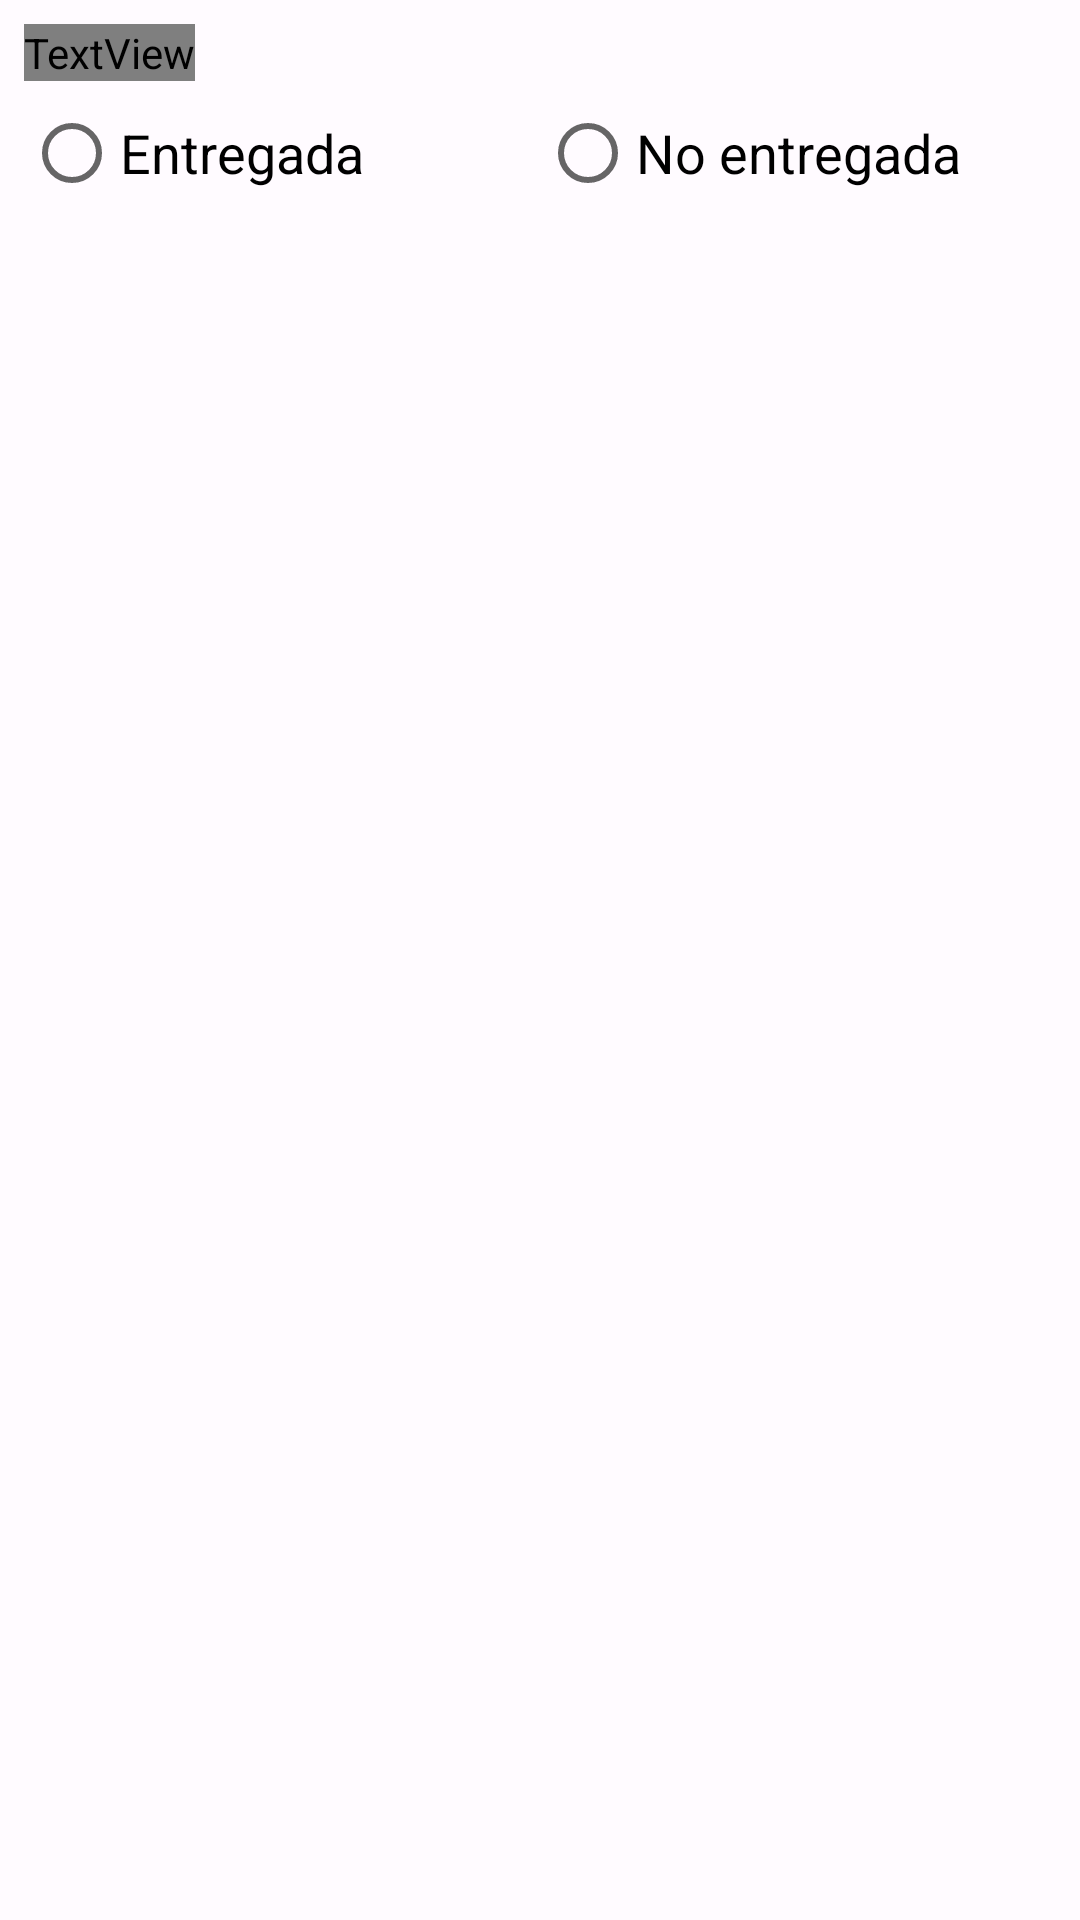

This screen was rendered from an Android layout file. Write that file and the resources it references.
<!-- AndroidManifest.xml: application theme Theme.Material_electoral -->
<!-- res/layout/casilla_rv_item.xml -->
<?xml version="1.0" encoding="utf-8"?>
<LinearLayout xmlns:android="http://schemas.android.com/apk/res/android"
    xmlns:tools="http://schemas.android.com/tools"
    android:layout_width="match_parent"
    android:layout_height="wrap_content"
    xmlns:app="http://schemas.android.com/apk/res-auto"
    android:layout_marginHorizontal="8dp"
    android:elevation="0dp"
    android:orientation="vertical"
    android:layout_marginBottom="60dp"
    android:padding="8dp">

    <TextView
        android:id="@+id/txt_nombre_casilla"
        android:layout_width="wrap_content"
        android:layout_height="wrap_content"
        android:layout_gravity="start"
        android:textSize="25sp"
        android:textStyle="bold"
        android:textAllCaps="false"
        android:capitalize="sentences"
        android:textColor="@color/quantum_black_100"
        tools:text="Casilla"/>

   <RadioGroup
        android:id="@+id/rg_entregada"
        android:layout_width="match_parent"
        android:layout_height="wrap_content"

        android:orientation="horizontal">

        <RadioButton
            android:id="@+id/rb_entregada"
            android:layout_width="0dp"
            android:layout_height="wrap_content"
            android:layout_weight="1"
            android:textSize="18sp"
            android:text="Entregada" />

        <RadioButton
            android:id="@+id/rb_no_entregada"
            android:layout_width="0dp"
            android:layout_height="wrap_content"
            android:layout_weight="1"
            android:textSize="18sp"
            android:text="No entregada" />
    </RadioGroup>
    <Button
        android:id="@+id/btn_materiales"
        android:layout_width="match_parent"
        android:layout_height="wrap_content"
        android:text="Ir a materiales"
        android:backgroundTint="@color/quantum_white_100"
        android:textColor="@color/seed"
        android:textAllCaps="false"
        android:textSize="20sp"
        android:textStyle="normal"
        android:visibility="invisible"
        app:cornerRadius="24dp" />

</LinearLayout>
<!-- resources referenced by this layout -->
<resources>
  <color name="seed">#8E1632</color>
  <style name="Theme.Material_electoral" parent="Theme.MaterialComponents.DayNight.DarkActionBar">
          <item name="colorPrimary">@color/md_theme_light_primary</item>
          <item name="colorOnPrimary">@color/md_theme_light_onPrimary</item>
          <item name="colorPrimaryContainer">@color/md_theme_light_primaryContainer</item>
          <item name="colorOnPrimaryContainer">@color/md_theme_light_onPrimaryContainer</item>
          <item name="colorSecondary">@color/md_theme_light_secondary</item>
          <item name="colorOnSecondary">@color/md_theme_light_onSecondary</item>
          <item name="colorSecondaryContainer">@color/md_theme_light_secondaryContainer</item>
          <item name="colorOnSecondaryContainer">@color/md_theme_light_onSecondaryContainer</item>
          <item name="colorTertiary">@color/md_theme_light_tertiary</item>
          <item name="colorOnTertiary">@color/md_theme_light_onTertiary</item>
          <item name="colorTertiaryContainer">@color/md_theme_light_tertiaryContainer</item>
          <item name="colorOnTertiaryContainer">@color/md_theme_light_onTertiaryContainer</item>
          <item name="colorError">@color/md_theme_light_error</item>
          <item name="colorErrorContainer">@color/md_theme_light_errorContainer</item>
          <item name="colorOnError">@color/md_theme_light_onError</item>
          <item name="colorOnErrorContainer">@color/md_theme_light_onErrorContainer</item>
          <item name="android:colorBackground">@color/md_theme_light_background</item>
          <item name="colorOnBackground">@color/md_theme_light_onBackground</item>
          <item name="colorSurface">@color/md_theme_light_surface</item>
          <item name="colorOnSurface">@color/md_theme_light_onSurface</item>
          <item name="colorSurfaceVariant">@color/md_theme_light_surfaceVariant</item>
          <item name="colorOnSurfaceVariant">@color/md_theme_light_onSurfaceVariant</item>
          <item name="colorOutline">@color/md_theme_light_outline</item>
          <item name="colorOnSurfaceInverse">@color/md_theme_light_inverseOnSurface</item>
          <item name="colorSurfaceInverse">@color/md_theme_light_inverseSurface</item>
          <item name="colorPrimaryInverse">@color/md_theme_light_inversePrimary</item>
      </style>
  <color name="md_theme_light_primary">#AC2F46</color>
  <color name="md_theme_light_onPrimary">#FFFFFF</color>
  <color name="md_theme_light_primaryContainer">#FFDADB</color>
  <color name="md_theme_light_onPrimaryContainer">#40000F</color>
  <color name="md_theme_light_secondary">#704DA0</color>
  <color name="md_theme_light_onSecondary">#FFFFFF</color>
  <color name="md_theme_light_secondaryContainer">#EDDCFF</color>
  <color name="md_theme_light_onSecondaryContainer">#290055</color>
  <color name="md_theme_light_tertiary">#775930</color>
  <color name="md_theme_light_onTertiary">#FFFFFF</color>
  <color name="md_theme_light_tertiaryContainer">#FFDDB5</color>
  <color name="md_theme_light_onTertiaryContainer">#2A1800</color>
  <color name="md_theme_light_error">#BA1A1A</color>
  <color name="md_theme_light_errorContainer">#FFDAD6</color>
  <color name="md_theme_light_onError">#FFFFFF</color>
  <color name="md_theme_light_onErrorContainer">#410002</color>
  <color name="md_theme_light_background">#FFFBFF</color>
  <color name="md_theme_light_onBackground">#201A1A</color>
  <color name="md_theme_light_surface">#FFFBFF</color>
  <color name="md_theme_light_onSurface">#201A1A</color>
  <color name="md_theme_light_surfaceVariant">#F4DDDE</color>
  <color name="md_theme_light_onSurfaceVariant">#524344</color>
  <color name="md_theme_light_outline">#857374</color>
  <color name="md_theme_light_inverseOnSurface">#FBEEEE</color>
  <color name="md_theme_light_inverseSurface">#362F2F</color>
  <color name="md_theme_light_inversePrimary">#FFB2B9</color>
</resources>
